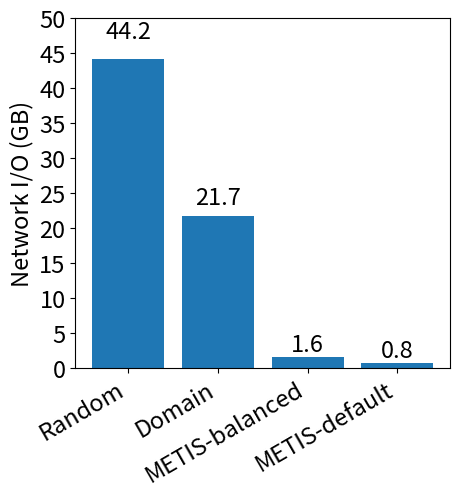

Recreate this plot in Python.

import pylab as p
from matplotlib.backends.backend_pdf import PdfPages
from matplotlib import rc
import matplotlib.pyplot as plt


rc("font", size=17)
pdf = PdfPages('barcharg_demo_pdf2.pdf')
fig = p.figure(figsize=(5,5))
ax = fig.add_axes((0.15, 0.25, 0.75, 0.7))
 
# note the change: I'm only supplying y data.
y = [44.2, 21.7, 1.6, 0.8]
 
# Calculate how many bars there will be
N = len(y)
 
# Generate a list of numbers, from 0 to N
# This will serve as the (arbitrary) x-axis, which
# we will then re-label manually.
ind = range(N)
 
# See note below on the breakdown of this command
bars = ax.bar(ind, y, align='center')
ax.set_ylim(0, 46)

#Create a y label
ax.set_ylabel('Network I/O (GB)')
 
# Create a title, in italics
#ax.set_title('',fontstyle='italic')
 
# This sets the ticks on the x axis to be exactly where we put
# the center of the bars.
ax.set_xticks(ind)
ax.set_yticks( range(0, 51, 5) )
 
# Labels for the ticks on the x axis.  It needs to be the same length
# as y (one label for each bar)
group_labels = ['Random', 'Domain',
                 'METIS-balanced', 'METIS-default']

# Set the x tick labels to the group_labels defined above.
ax.set_xticklabels(group_labels)
# Extremely nice function to auto-rotate the x axis labels.
# It was made for dates (hence the name) but it works
# for any long x tick labels
fig.autofmt_xdate()

def autolabel(rects):
    # attach some text labels
    for rect in rects:
        height = rect.get_height()
        plt.text(rect.get_x()+rect.get_width()/2.,
                 1.05*height, '%.1f' % height,
                 ha='center', va='bottom')

autolabel(bars)

pdf.savefig()
pdf.close()
#p.show()
